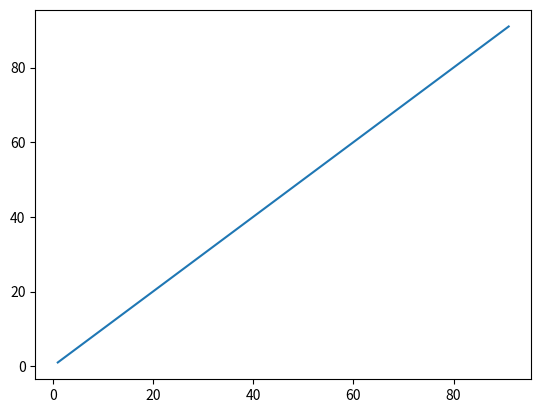

Generate this figure with matplotlib:
import matplotlib.pyplot as plt 
import numpy as np 

x = np.arange(1, 100, 10)
y = np.arange(1, 100, 10)

fig, ax = plt.subplots(dpi = 300)
plt.plot(x, y)
plt.savefig('test.svg')
plt.savefig('test.pdf')